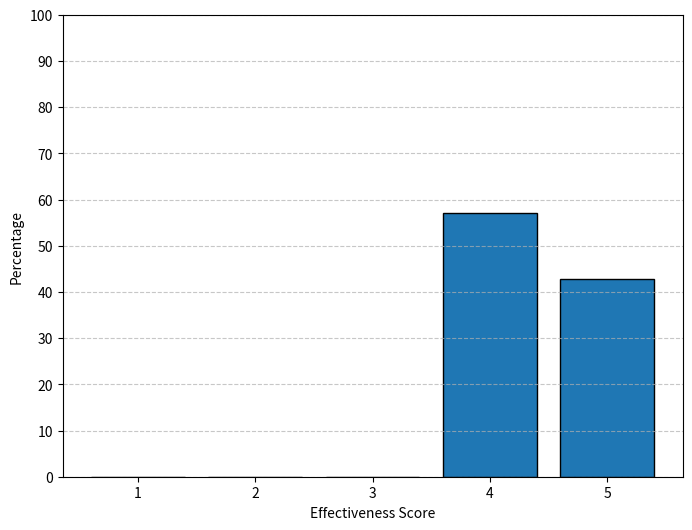

Python code for this plot:
import matplotlib.pyplot as plt

# Usability scores and their frequencies
scores = [4, 4, 4, 4, 5, 5, 5]  

# Calculate percentage frequencies
total = len(scores)
bins = range(1, 7)  # Bins from 1 to 5 (inclusive) plus 6 as the upper limit

plt.figure(figsize=(8, 6))
plt.hist(scores, bins=bins, weights=[100/total]*total, edgecolor='black', align='left', rwidth=0.8)

plt.xlabel('Effectiveness Score')
plt.ylabel('Percentage')
plt.xticks(range(1, 6))
plt.yticks(range(0, 101, 10))
plt.grid(axis='y', linestyle='--', alpha=0.7)

plt.show()